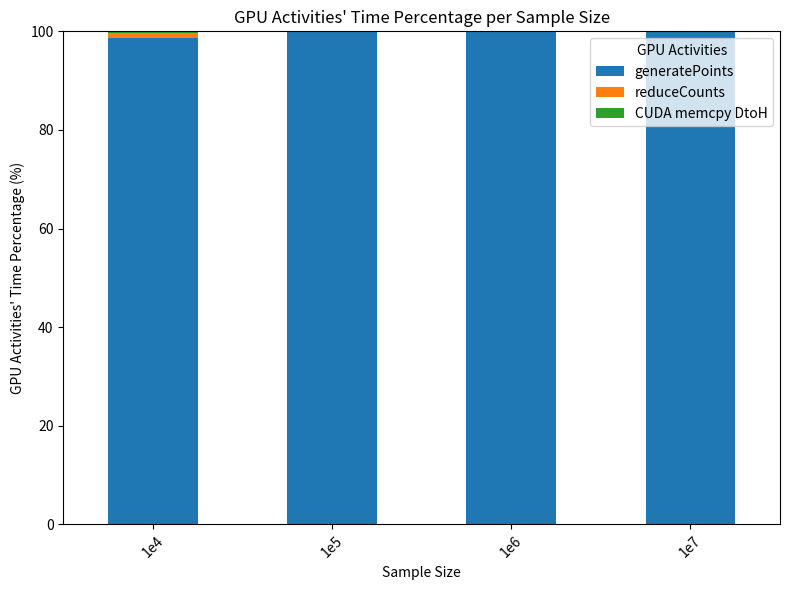

Source code (Python):
import matplotlib.pyplot as plt
import numpy as np
import pandas as pd

# Data extracted from logs


data = {
    "1e4": {"generatePoints": 98.61, "reduceCounts": 1.08, "CUDA memcpy DtoH": 0.31},
    "1e5": {"generatePoints": 99.83, "reduceCounts": 0.13, "CUDA memcpy DtoH": 0.04},
    "1e6": {"generatePoints": 99.98, "reduceCounts": 0.01, "CUDA memcpy DtoH": 0.00},
    "1e7": {"generatePoints": 100.00, "reduceCounts": 0.00, "CUDA memcpy DtoH": 0.00},
}

# Convert to DataFrame
df = pd.DataFrame(data)

# Plotting
fig, ax = plt.subplots(figsize=(8, 6))
df.T.plot(kind="bar", stacked=True, ax=ax)

# Labels and title
ax.set_xlabel("Sample Size")
ax.set_ylabel("GPU Activities' Time Percentage (%)")
ax.set_title("GPU Activities' Time Percentage per Sample Size")
ax.legend(title="GPU Activities")

# Save the plot
plot_filename = "MCPi_kernel_execution_time_breakdown.png"
plt.xticks(rotation=45)
plt.tight_layout()
plt.savefig(plot_filename, dpi=300)  # Save as high-resolution image

# Display a confirmation message
print(f"Plot saved as '{plot_filename}'")
